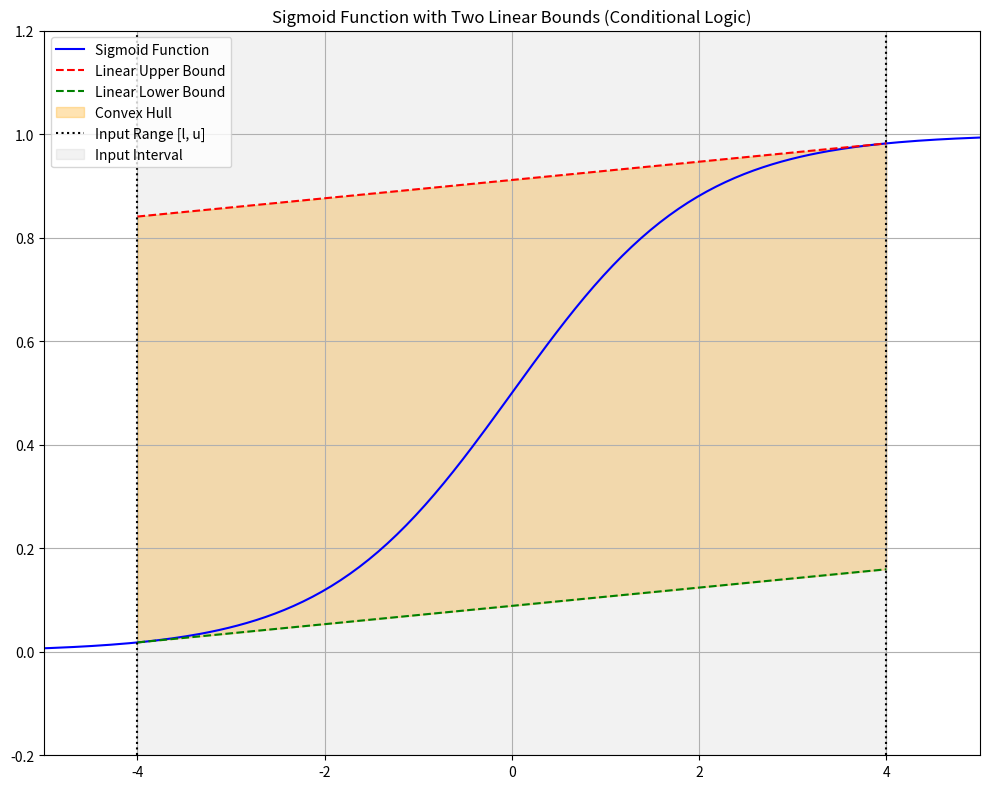

Source code (Python):
import numpy as np
import matplotlib.pyplot as plt
from matplotlib.widgets import Slider

# Define the sigmoid and tanh functions
def sigmoid(x):
    return 1 / (1 + np.exp(-x))

def tanh(x):
    return np.tanh(x)

# Define the derivatives
def sigmoid_prime(x):
    return sigmoid(x) * (1 - sigmoid(x))

def tanh_prime(x):
    return 1 - np.tanh(x)**2

def get_paper_params(l, u, activation_function):
    g = activation_function
    if g == sigmoid:
        g_prime = sigmoid_prime
    elif g == tanh:
        g_prime = tanh_prime
    else:
        raise ValueError("Unsupported activation function")

    g_l = g(l)
    g_u = g(u)
    
    # Paper's definitions for lambda and lambda'
    lambda_conn = (g_u - g_l) / (u - l) if (u - l) != 0 else 0
    lambda_prime = min(g_prime(l), g_prime(u))
    
    # Conditional rules for the lower bound a_i'<= (x)
    if l >= 0:
        lambda_lower = lambda_conn
    else:
        lambda_lower = lambda_prime
    
    mu_lower = g_l - lambda_lower * l
        
    # Conditional rules for the upper bound a_i'>= (x)
    if u <= 0:
        lambda_upper = lambda_conn
    else:
        lambda_upper = lambda_prime
    
    mu_upper = g_u - lambda_upper * u
    
    x_approx = np.linspace(l, u, 100)
    lower_bound_y_values = lambda_lower * x_approx + mu_lower
    upper_bound_y_values = lambda_upper * x_approx + mu_upper
    
    return lower_bound_y_values, upper_bound_y_values
    
# Create the plot
fig, ax = plt.subplots(figsize=(10, 8))
plt.subplots_adjust(left=0.1, bottom=0.25)
ax.set_title('Sigmoid Function with Two Linear Bounds (Conditional Logic)')
ax.grid(True)

ax.set_ylim([-0.2, 1.2])
ax.set_xlim([-5, 5])


# Choose activation function to plot
activation_func = sigmoid

# Initial values for the input range
l_init = -4.0
u_init = 4.0

# Generate x-axis data for the activation function
x = np.linspace(-10, 10, 400)
y = activation_func(x)

# Plot the activation function curve
ax.plot(x, y, 'b-', label='Sigmoid Function')

# Get initial approximation parameters
lower_y, upper_y = get_paper_params(l_init, u_init, activation_func)

# Plot the linear bounds
x_approx = np.linspace(l_init, u_init, 100)
ax.plot(x_approx, upper_y, 'r--', label='Linear Upper Bound')
ax.plot(x_approx, lower_y, 'g--', label='Linear Lower Bound')

# Plot the convex hull by filling the area between the lines
ax.fill_between(x_approx, lower_y, upper_y, color='orange', alpha=0.3, label='Convex Hull')

# Plot the input interval on the x-axis
ax.axvline(l_init, color='k', linestyle=':', label='Input Range [l, u]')
ax.axvline(u_init, color='k', linestyle=':')
ax.fill_between(x_approx, -0.2, 1.2, color='gray', alpha=0.1, label='Input Interval')
ax.legend(loc="upper left")

# Create sliders for l and u
# ax_l = plt.axes([0.1, 0.1, 0.8, 0.03], facecolor='lightgoldenrodyellow')
# ax_u = plt.axes([0.1, 0.05, 0.8, 0.03], facecolor='lightgoldenrodyellow')
# s_l = Slider(ax_l, 'Lower Bound (l)', -10, 10, valinit=l_init)
# s_u = Slider(ax_u, 'Upper Bound (u)', -10, 10, valinit=u_init)

l = 4
u = 4

def update(val):
    # l = s_l.val
    # u = s_u.val
    
    # if u <= l:
    #     s_u.set_val(l + 0.1)
    #     u = s_u.val
    
    ax.clear()
    ax.set_title('Sigmoid Function with Two Linear Bounds (Conditional Logic)')
    ax.grid(True)
    ax.set_ylim([-0.2, 1.2])
    
    ax.plot(x, y, 'b-', label='Sigmoid Function')

    lower_y_val, upper_y_val = get_paper_params(l, u, activation_func)
    
    x_approx = np.linspace(l, u, 100)
    ax.plot(x_approx, upper_y_val, 'r--', label='Linear Upper Bound')
    ax.plot(x_approx, lower_y_val, 'g--', label='Linear Lower Bound')
    
    ax.fill_between(x_approx, lower_y_val, upper_y_val, color='orange', alpha=0.3, label='Convex Hull')
    
    ax.axvline(l, color='k', linestyle=':')
    ax.axvline(u, color='k', linestyle=':')
    
    for artist in ax.collections:
        if artist.get_label() == 'Input Interval':
            artist.remove()

    ax.fill_between(x_approx, -0.2, 1.2, color='gray', alpha=0.1, label='Input Interval')
    ax.legend()
    fig.canvas.draw_idle()
    
# s_l.on_changed(update)
# s_u.on_changed(update)

plt.tight_layout()

plt.show()